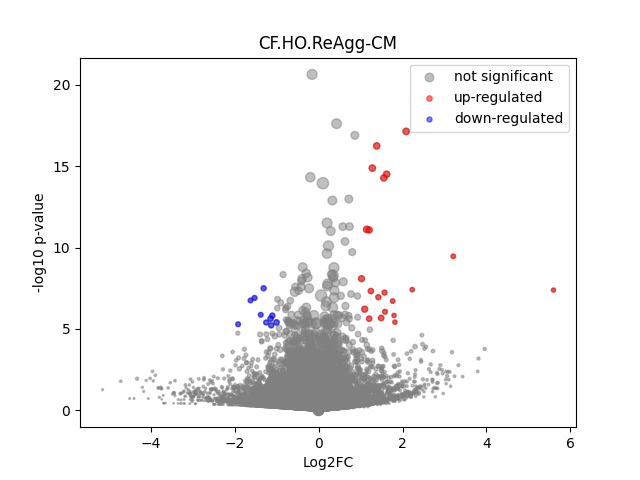

Values plotted in this chart, from the file beside it:
	gene	expression_1	expression_2	log2FC	-log10 p-val	significant
0	MIR1302-2HG	0.0	0.0			1
1	FAM138A	0.0	0.0			1
2	OR4F5	0.0	0.0			1
3	AL627309.1	0.005645	0.003688	-0.6139	0.1635	0
4	AL627309.3	0.002347	0.0	-inf	0.4968	0
5	AL627309.2	0.0	0.0			1
6	AL627309.5	0.05604	0.05429	-0.04571	0.0395	0
7	AL627309.4	0.002814	0.006234	1.148	0.3375	0
8	AP006222.2	0.0	0.0			1
9	AL732372.1	0.0	0.0			1
10	OR4F29	0.0	0.0			1
11	AC114498.1	0.0	0.0			1
12	OR4F16	0.0	0.0			1
13	AL669831.2	0.0	0.0			1
14	LINC01409	0.02765	0.05649	1.031	1.42	0
15	FAM87B	0.0	0.0			1
16	LINC01128	0.134	0.08746	-0.6151	1.282	0
17	LINC00115	0.015	0.0162	0.1111	0.04998	0
18	FAM41C	0.003251	0.006097	0.9072	0.257	0
19	AL645608.6	0.003368	0.0	-inf	0.4968	0
20	AL645608.2	0.03098	0.00118	-4.714	1.789	0
21	AL645608.4	0.004696	0.001841	-1.351	0.2427	0
22	LINC02593	0.008999	0.008436	-0.09321	0.02973	0
23	SAMD11	0.06211	0.06974	0.167	0.1684	0
24	NOC2L	0.2652	0.239	-0.1502	0.3697	0
25	KLHL17	0.02618	0.02626	0.004253	0.002376	0
26	PLEKHN1	0.002455	0.003645	0.5699	0.1293	0
27	PERM1	0.002699	0.0	-inf	0.4968	0
28	AL645608.7	0.006559	0.001647	-1.993	0.4954	0
29	HES4	0.4643	0.4752	0.03358	0.08784	0
30	ISG15	0.2432	0.2593	0.0928	0.1798	0
31	AL645608.1	0.0	0.0			1
32	AGRN	0.1923	0.129	-0.5765	1.676	0
33	AL645608.5	0.0	0.0			1
34	AL645608.8	0.0	0.0			1
35	RNF223	0.0	0.0			1
36	C1orf159	0.02382	0.01643	-0.5357	0.3342	0
37	AL390719.3	0.0	0.0			1
38	LINC01342	0.0	0.0			1
39	AL390719.2	0.0	0.0			1
40	TTLL10-AS1	0.0	0.0			1
41	TTLL10	0.0	0.0			1
42	TNFRSF18	0.006672	0.006724	0.01115	0.002928	0
43	TNFRSF4	0.0	0.0			1
44	SDF4	0.9734	0.9594	-0.02094	0.1152	0
45	B3GALT6	0.2652	0.171	-0.6338	2.636	0
46	C1QTNF12	0.01972	0.01311	-0.5885	0.3215	0
47	AL162741.1	0.0	0.00172	inf	0.4977	0
48	UBE2J2	0.3053	0.3134	0.03745	0.08729	0
49	LINC01786	0.002167	0.001301	-0.7357	0.1354	0
50	SCNN1D	0.0	0.0003317	inf	0.4977	0
51	ACAP3	0.08735	0.09013	0.04525	0.05226	0
52	PUSL1	0.1239	0.1328	0.1002	0.1543	0
53	INTS11	0.1856	0.2266	0.2881	0.7854	0
54	AL139287.1	0.0	0.001576	inf	0.4977	0
55	CPTP	0.1076	0.09649	-0.1578	0.2086	0
56	TAS1R3	0.0	0.001776	inf	0.4977	0
57	DVL1	0.1001	0.07272	-0.4612	0.723	0
58	MXRA8	0.1989	0.1904	-0.06304	0.1041	0
59	AURKAIP1	0.8312	0.8867	0.09326	0.648	0
... 36,541 more rows
